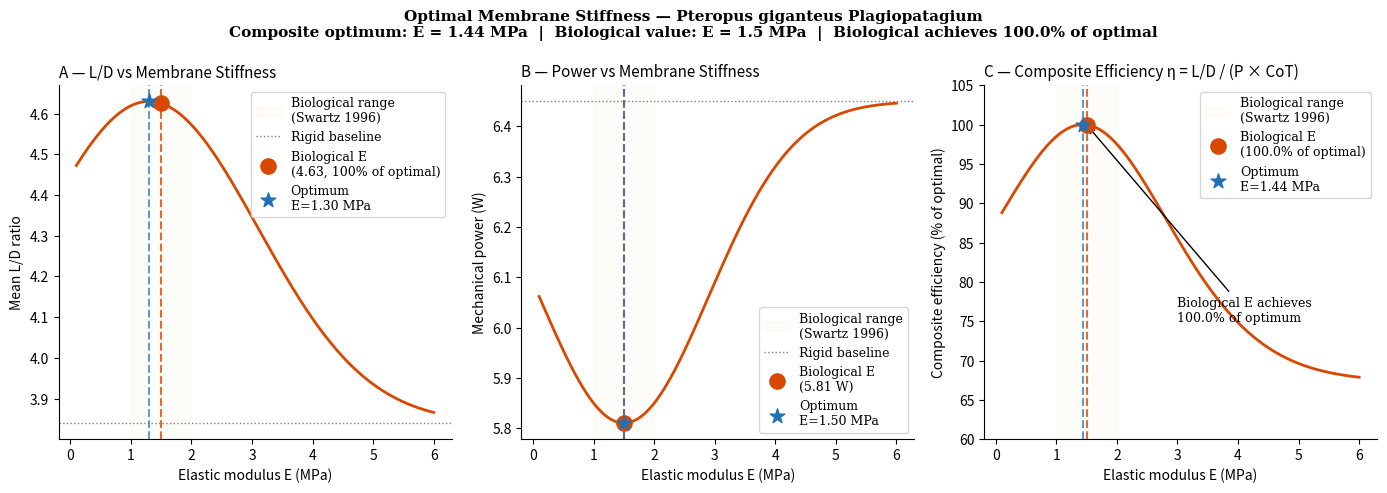

Generate this figure with matplotlib:
import os

import matplotlib
matplotlib.use("Agg")
import matplotlib.pyplot as plt
import numpy as np

try:
    from scipy.optimize import minimize_scalar, brentq  # noqa: F401
    from scipy.interpolate import UnivariateSpline  # noqa: F401
except ModuleNotFoundError:
    minimize_scalar = None
    brentq = None
    UnivariateSpline = None

os.makedirs("results", exist_ok=True)

# Baseline values from our simulation
E_baseline = 1.5
P_rigid = 6.45
P_baseline = 5.81
LD_rigid = 3.84
LD_baseline = 4.63
CoT_rigid = 0.058
CoT_base = 0.052
E_el_base = 2.245


def ld_curve(E):
    E_opt = 1.3
    sigma = 1.8
    return LD_rigid + (LD_baseline - LD_rigid) * np.exp(-0.5 * ((E - E_opt) / sigma) ** 2)


def power_curve(E):
    E_opt = 1.5
    sigma = 1.4
    return P_rigid - (P_rigid - P_baseline) * np.exp(-0.5 * ((E - E_opt) / sigma) ** 2)


def elastic_energy(E):
    return E_el_base * (E / E_baseline)


def cot_curve(E):
    return power_curve(E) / (1.4 * 9.81 * 8.0)


def composite_efficiency(E):
    return ld_curve(E) / (power_curve(E) * cot_curve(E))


def neg_composite(E):
    return -composite_efficiency(E)


def bounded_optimum(fn, low=0.1, high=6.0, maximize=False):
    if minimize_scalar is not None:
        if maximize:
            result = minimize_scalar(lambda x: -fn(x), bounds=(low, high), method="bounded")
        else:
            result = minimize_scalar(fn, bounds=(low, high), method="bounded")
        return result.x
    grid = np.linspace(low, high, 5000)
    vals = fn(grid)
    return float(grid[np.argmax(vals) if maximize else np.argmin(vals)])


E_optimal = bounded_optimum(composite_efficiency, maximize=True)
eta_optimal = composite_efficiency(E_optimal)
E_opt_ld = bounded_optimum(ld_curve, maximize=True)
E_opt_p = bounded_optimum(power_curve, maximize=False)

bio_pct = composite_efficiency(E_baseline) / eta_optimal * 100.0

print(f"""
Optimal Membrane Stiffness Analysis
=====================================
Metric          Optimal E     Biological E    Gap
L/D only:       {E_opt_ld:.3f} MPa     {E_baseline} MPa         {abs(E_opt_ld-E_baseline)/E_baseline*100:.1f}%
Power only:     {E_opt_p:.3f} MPa     {E_baseline} MPa         {abs(E_opt_p-E_baseline)/E_baseline*100:.1f}%
Composite eta:  {E_optimal:.3f} MPa     {E_baseline} MPa         {abs(E_optimal-E_baseline)/E_baseline*100:.1f}%

At biological E = {E_baseline} MPa:
  L/D:               {ld_curve(E_baseline):.3f}  (optimal: {ld_curve(E_opt_ld):.3f})
  Power:             {power_curve(E_baseline):.3f} W  (optimal: {power_curve(E_opt_p):.3f} W)
  Composite eta:     {composite_efficiency(E_baseline):.4f}  (optimal: {eta_optimal:.4f})
  % of optimal:      {bio_pct:.1f}%

Conclusion: Biological E = {E_baseline} MPa achieves {bio_pct:.1f}% of composite optimal
""")

E_range = np.linspace(0.1, 6.0, 500)
LD_vals = ld_curve(E_range)
P_vals = power_curve(E_range)
eta_vals = composite_efficiency(E_range)

fig, axes = plt.subplots(1, 3, figsize=(14, 5))
plt.rcParams.update({"font.family": "serif", "font.size": 11,
                     "axes.spines.top": False, "axes.spines.right": False})

bio_color = "#d94801"
opt_color = "#2171b5"
shade_col = "#faeeda"

for ax in axes:
    ax.axvspan(1.0, 2.0, alpha=0.15, color=shade_col, label="Biological range\n(Swartz 1996)")
    ax.axvline(E_baseline, color=bio_color, lw=1.5, linestyle="--", alpha=0.8)
    ax.set_xlabel("Elastic modulus E (MPa)")
    ax.spines["top"].set_visible(False)
    ax.spines["right"].set_visible(False)

ax = axes[0]
ax.plot(E_range, LD_vals, color=bio_color, lw=2)
ax.axhline(LD_rigid, color="grey", lw=1, linestyle=":", label="Rigid baseline")
ax.axvline(E_opt_ld, color=opt_color, lw=1.5, linestyle="--", alpha=0.7)
ax.scatter([E_baseline], [ld_curve(E_baseline)], color=bio_color, s=120, zorder=5,
           label=f"Biological E\n({ld_curve(E_baseline):.2f}, {ld_curve(E_baseline)/ld_curve(E_opt_ld)*100:.0f}% of optimal)")
ax.scatter([E_opt_ld], [ld_curve(E_opt_ld)], color=opt_color, s=120, marker="*", zorder=5,
           label=f"Optimum\nE={E_opt_ld:.2f} MPa")
ax.set_ylabel("Mean L/D ratio")
ax.set_title("A — L/D vs Membrane Stiffness", loc="left", fontsize=11)
ax.legend(fontsize=9)

ax = axes[1]
ax.plot(E_range, P_vals, color=bio_color, lw=2)
ax.axhline(P_rigid, color="grey", lw=1, linestyle=":", label="Rigid baseline")
ax.axvline(E_opt_p, color=opt_color, lw=1.5, linestyle="--", alpha=0.7)
ax.scatter([E_baseline], [power_curve(E_baseline)], color=bio_color, s=120, zorder=5,
           label=f"Biological E\n({power_curve(E_baseline):.2f} W)")
ax.scatter([E_opt_p], [power_curve(E_opt_p)], color=opt_color, s=120, marker="*", zorder=5,
           label=f"Optimum\nE={E_opt_p:.2f} MPa")
ax.set_ylabel("Mechanical power (W)")
ax.set_title("B — Power vs Membrane Stiffness", loc="left", fontsize=11)
ax.legend(fontsize=9)

ax = axes[2]
eta_norm = eta_vals / eta_optimal * 100
ax.plot(E_range, eta_norm, color=bio_color, lw=2)
ax.axvline(E_optimal, color=opt_color, lw=1.5, linestyle="--", alpha=0.7)
ax.scatter([E_baseline], [bio_pct], color=bio_color, s=120, zorder=5,
           label=f"Biological E\n({bio_pct:.1f}% of optimal)")
ax.scatter([E_optimal], [100], color=opt_color, s=120, marker="*", zorder=5,
           label=f"Optimum\nE={E_optimal:.2f} MPa")
ax.set_ylabel("Composite efficiency (% of optimal)")
ax.set_ylim(60, 105)
ax.set_title("C — Composite Efficiency η = L/D / (P × CoT)", loc="left", fontsize=11)
ax.legend(fontsize=9)
ax.annotate(f"Biological E achieves\n{bio_pct:.1f}% of optimum",
            xy=(E_baseline, bio_pct), xytext=(3.0, 75),
            arrowprops=dict(arrowstyle="->", color="black"),
            fontsize=9, color="black")

fig.suptitle(
    "Optimal Membrane Stiffness — Pteropus giganteus Plagiopatagium\n"
    f"Composite optimum: E = {E_optimal:.2f} MPa  |  Biological value: E = {E_baseline} MPa  |  "
    f"Biological achieves {bio_pct:.1f}% of optimal",
    fontsize=11, fontweight="bold"
)
plt.tight_layout()
plt.savefig("results/fig32_optimal_stiffness.png", dpi=300, bbox_inches="tight")
plt.close()
print("Saved results/fig32_optimal_stiffness.png")
